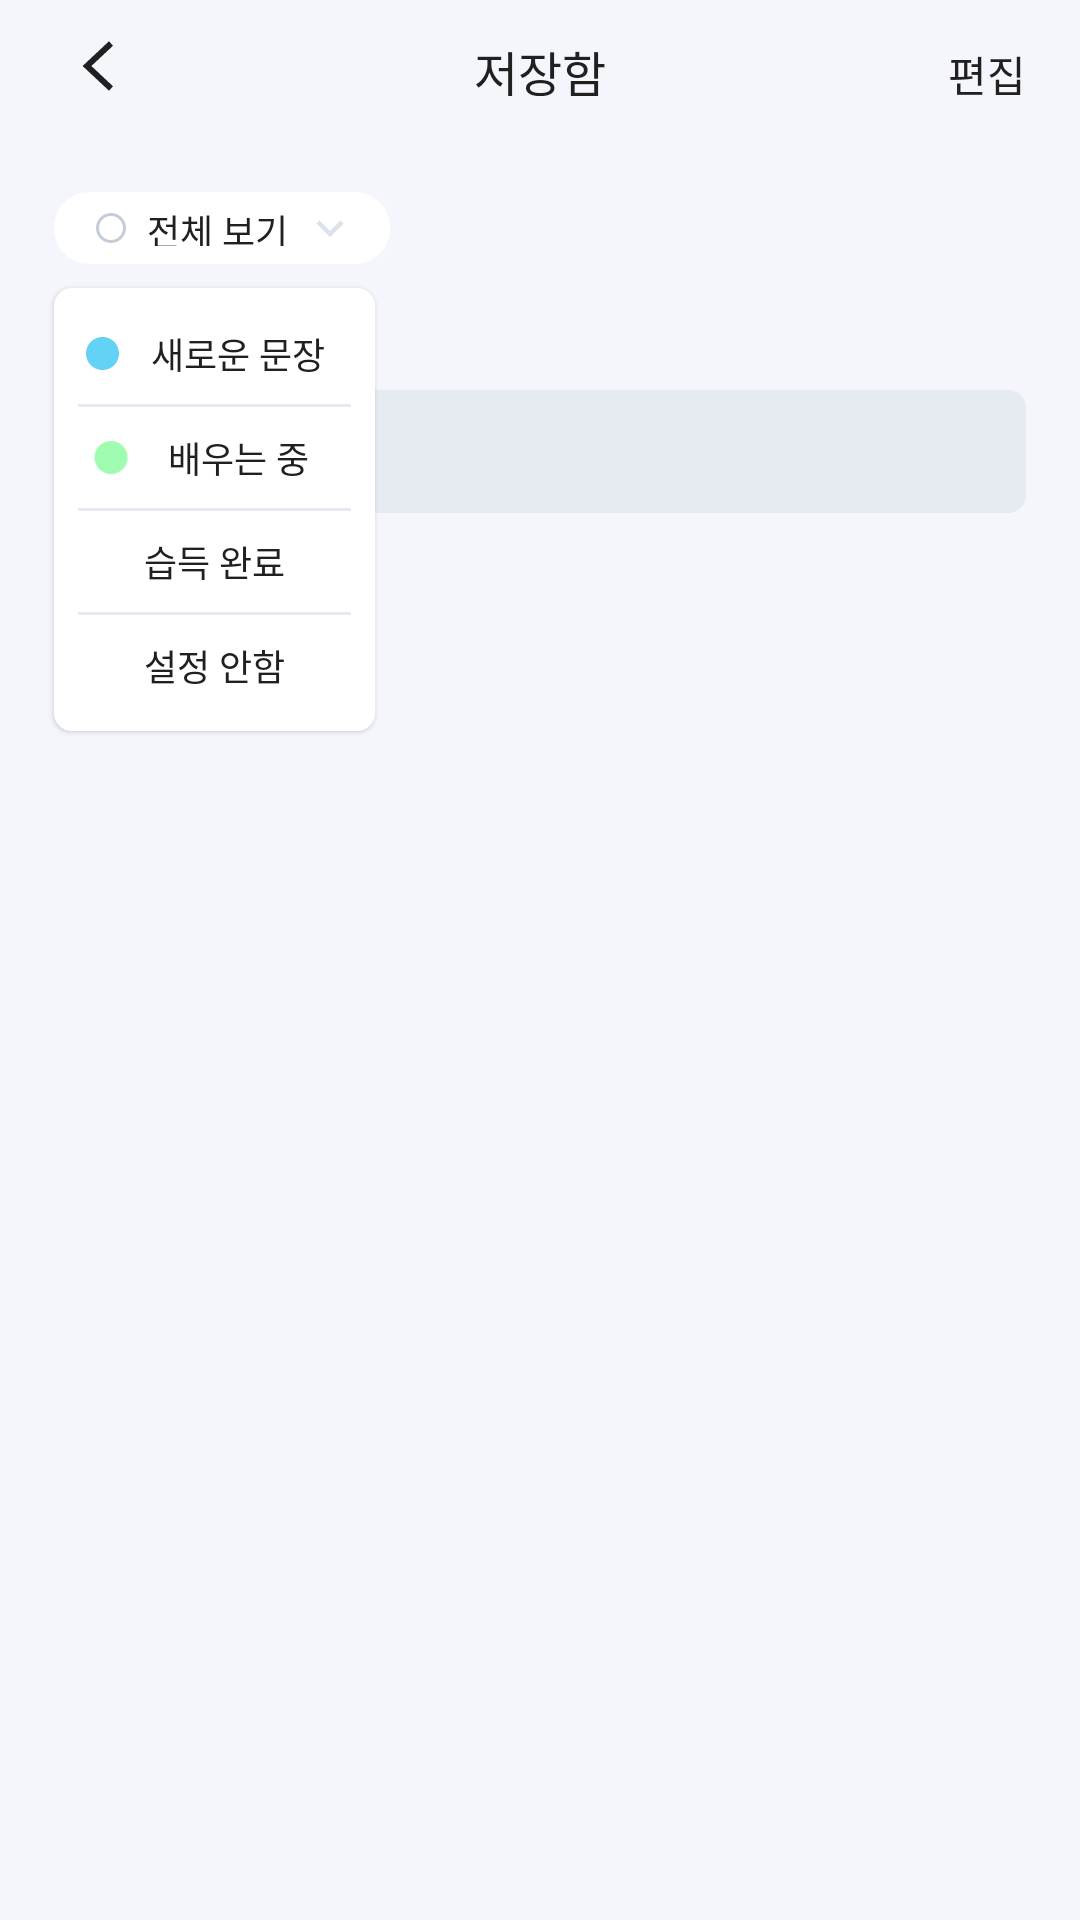

This screen was rendered from an Android layout file. Write that file and the resources it references.
<!-- AndroidManifest.xml: application theme Theme.Coing -->
<!-- res/layout/fragment_note_book.xml -->
<?xml version="1.0" encoding="utf-8"?>
<FrameLayout xmlns:android="http://schemas.android.com/apk/res/android"
    xmlns:app="http://schemas.android.com/apk/res-auto"
    xmlns:tools="http://schemas.android.com/tools"
    android:layout_width="match_parent"
    android:layout_height="match_parent"
    android:background="@color/base_10"
    tools:layout="@layout/fragment_note_book"
    tools:context=".fragment.NoteBookFragment">

    <LinearLayout
        android:layout_width="match_parent"
        android:layout_height="20dp"
        android:layout_marginTop="12dp"
        android:orientation="horizontal">

        <ImageButton
            android:id="@+id/btnPre"
            android:layout_width="wrap_content"
            android:layout_height="wrap_content"
            android:layout_marginLeft="21dp"
            android:paddingRight="6dp"
            android:paddingLeft="6dp"
            android:paddingBottom="2.5dp"
            android:paddingTop="2.5dp"
            android:background="@color/claen"
            android:src="@drawable/ic_prev" />

        <TextView
            android:id="@+id/textView6"
            android:layout_width="match_parent"
            android:layout_height="wrap_content"
            android:layout_weight="1"
            android:gravity="center"
            android:fontFamily="@font/pretendard_semibold"
            android:textSize="16dp"
            android:textColor="@color/base_100"
            android:text="저장함"/>

        <TextView
            android:id="@+id/textView7"
            android:layout_width="wrap_content"
            android:layout_height="wrap_content"
            android:layout_marginRight="18dp"
            android:text="편집"
            android:textSize="14dp"
            android:fontFamily="@font/pretendard_regular"
            android:textColor="@color/base_100"/>

    </LinearLayout>

    <LinearLayout
        android:layout_width="match_parent"
        android:layout_height="wrap_content"
        android:layout_marginTop="108dp"
        android:layout_weight="1"
        android:layout_marginLeft="30dp"
        android:orientation="horizontal">

        <TextView
            android:id="@+id/textView10"
            android:layout_width="wrap_content"
            android:layout_height="wrap_content"
            android:text="저장한 문장"
            android:textSize="12dp"
            android:fontFamily="@font/pretendard_semibold"
            android:textColor="@color/base_70"/>

        <TextView
            android:id="@+id/textView11"
            android:layout_width="wrap_content"
            android:layout_height="wrap_content"
            android:layout_marginLeft="4dp"
            android:text="0개"
            android:textSize="12dp"
            android:fontFamily="@font/pretendard_semibold"
            android:textColor="@color/base_60"/>
    </LinearLayout>

    <LinearLayout
        android:layout_width="match_parent"
        android:layout_height="41dp"
        android:layout_marginStart="18dp"
        android:layout_marginEnd="18dp"
        android:layout_marginTop="130dp"
        android:background="@drawable/layout_background_base_30"
        android:orientation="horizontal">

        <ImageView
            android:id="@+id/imageView2"
            android:layout_width="wrap_content"
            android:layout_height="wrap_content"
            android:layout_marginLeft="12dp"
            android:layout_marginTop="13dp"
            android:src="@drawable/ic_search" />

        <EditText
            android:id="@+id/editText"
            android:layout_width="match_parent"
            android:layout_height="wrap_content"
            android:layout_marginLeft="6dp"
            android:layout_marginTop="12dp"
            android:ems="10"
            android:hint="검색"
            android:inputType="text"
            android:textSize="14dp"
            android:background="@null"/>
    </LinearLayout>

    <LinearLayout
        android:layout_width="match_parent"
        android:layout_height="match_parent"
        android:orientation="vertical">

        <LinearLayout
            android:id="@+id/ly_status"
            android:layout_width="wrap_content"
            android:layout_height="24dp"
            android:layout_marginLeft="18dp"
            android:layout_marginTop="64dp"
            android:background="@drawable/layout_background_base_0_11"
            android:orientation="horizontal">

            <ImageView
                android:id="@+id/img_status"
                android:layout_width="wrap_content"
                android:layout_height="wrap_content"
                android:layout_marginLeft="11dp"
                android:layout_marginTop="4dp"
                android:layout_weight="1"
                android:src="@drawable/ic_whole" />

            <TextView
                android:id="@+id/txt_status"
                android:layout_width="wrap_content"
                android:layout_height="14dp"
                android:layout_marginLeft="4dp"
                android:layout_marginTop="4dp"
                android:layout_weight="1"
                android:fontFamily="@font/pretendard_regular"
                android:text="전체 보기"
                android:textColor="@color/base_100"
                android:textSize="12dp" />

            <ImageView
                android:id="@+id/imageView3"
                android:layout_width="wrap_content"
                android:layout_height="wrap_content"
                android:layout_marginLeft="6dp"
                android:layout_marginTop="4dp"
                android:layout_marginRight="12dp"
                android:layout_weight="1"
                android:src="@drawable/ic_expand_down" />
        </LinearLayout>

        <LinearLayout
            android:id="@+id/ly_status_list"
            android:layout_width="107dp"
            android:layout_height="wrap_content"
            android:layout_marginLeft="18dp"
            android:layout_marginTop="8dp"
            android:background="@drawable/layout_background_base_0_6"
            android:elevation="1dp"
            android:orientation="vertical"
            android:paddingTop="13dp"
            android:paddingBottom="13dp">

            <LinearLayout
                android:id="@+id/ly_status_new"
                android:layout_width="match_parent"
                android:layout_height="match_parent"
                android:orientation="horizontal">

                <ImageView
                    android:id="@+id/imageView4"
                    android:layout_width="wrap_content"
                    android:layout_height="match_parent"
                    android:layout_weight="1"
                    android:src="@drawable/ic_new" />

                <TextView
                    android:id="@+id/textView12"
                    android:layout_width="wrap_content"
                    android:layout_height="wrap_content"
                    android:layout_weight="1"
                    android:fontFamily="@font/pretendard_regular"
                    android:text="@string/status_new"
                    android:textColor="@color/base_100"
                    android:textSize="12dp" />
            </LinearLayout>

            <View
                android:id="@+id/view3"
                android:layout_width="match_parent"
                android:layout_height="1dp"
                android:layout_marginLeft="8dp"
                android:layout_marginTop="8dp"
                android:layout_marginRight="8dp"
                android:layout_marginBottom="8dp"
                android:background="@color/base_30" />

            <LinearLayout
                android:id="@+id/ly_status_learning"
                android:layout_width="match_parent"
                android:layout_height="match_parent"
                android:orientation="horizontal">

                <ImageView
                    android:id="@+id/imageView5"
                    android:layout_width="wrap_content"
                    android:layout_height="match_parent"
                    android:layout_weight="1"
                    android:src="@drawable/ic_learning" />

                <TextView
                    android:id="@+id/textView13"
                    android:layout_width="wrap_content"
                    android:layout_height="wrap_content"
                    android:layout_weight="1"
                    android:fontFamily="@font/pretendard_regular"
                    android:text="@string/status_learning"
                    android:textColor="@color/base_100"
                    android:textSize="12dp" />
            </LinearLayout>

            <View
                android:id="@+id/view2"
                android:layout_width="match_parent"
                android:layout_height="1dp"
                android:layout_marginLeft="8dp"
                android:layout_marginTop="8dp"
                android:layout_marginRight="8dp"
                android:layout_marginBottom="8dp"
                android:background="@color/base_30" />

            <LinearLayout
                android:id="@+id/ly_status_done"
                android:layout_width="match_parent"
                android:layout_height="match_parent"
                android:orientation="horizontal">

                <ImageView
                    android:id="@+id/imageView6"
                    android:layout_width="wrap_content"
                    android:layout_height="wrap_content"
                    android:layout_weight="1"
                    android:src="@drawable/ic_done" />

                <TextView
                    android:id="@+id/textView14"
                    android:layout_width="wrap_content"
                    android:layout_height="wrap_content"
                    android:layout_weight="1"
                    android:fontFamily="@font/pretendard_regular"
                    android:text="@string/status_done"
                    android:textColor="@color/base_100"
                    android:textSize="12dp" />
            </LinearLayout>

            <View
                android:id="@+id/view"
                android:layout_width="match_parent"
                android:layout_height="1dp"
                android:layout_marginLeft="8dp"
                android:layout_marginTop="8dp"
                android:layout_marginRight="8dp"
                android:layout_marginBottom="8dp"
                android:background="@color/base_30" />

            <LinearLayout
                android:id="@+id/ly_status_nothing"
                android:layout_width="match_parent"
                android:layout_height="match_parent"
                android:orientation="horizontal">

                <ImageView
                    android:id="@+id/imageView7"
                    android:layout_width="wrap_content"
                    android:layout_height="match_parent"
                    android:layout_weight="1"
                    android:src="@color/claen" />

                <TextView
                    android:id="@+id/textView5"
                    android:layout_width="wrap_content"
                    android:layout_height="wrap_content"
                    android:layout_weight="1"
                    android:fontFamily="@font/pretendard_regular"
                    android:text="@string/status_nothing"
                    android:textColor="@color/base_100"
                    android:textSize="12dp" />
            </LinearLayout>
        </LinearLayout>
    </LinearLayout>
</FrameLayout>
<!-- resources referenced by this layout -->
<resources>
  <color name="base_10">#F4F6FB</color>
  <color name="base_100">#202020</color>
  <color name="base_30">#E6EBF1</color>
  <color name="base_60">#9DA7B6</color>
  <color name="base_70">#697384</color>
  <color name="claen">#00FF0000</color>
  <!-- drawable ic_expand_down (drawable) -->
  <vector xmlns:android="http://schemas.android.com/apk/res/android"
      android:width="16dp"
      android:height="16dp"
      android:viewportWidth="16"
      android:viewportHeight="16">
    <path
        android:pathData="M8,10L8.5303,10.5303L8,11.0607L7.4697,10.5303L8,10ZM12.5303,6.5303L8.5303,10.5303L7.4697,9.4697L11.4697,5.4697L12.5303,6.5303ZM7.4697,10.5303L3.4697,6.5303L4.5303,5.4697L8.5303,9.4697L7.4697,10.5303Z"
        android:fillColor="#DAE2EC"/>
  </vector>
  <!-- drawable ic_learning (drawable) -->
  <vector xmlns:android="http://schemas.android.com/apk/res/android"
      android:width="16dp"
      android:height="16dp"
      android:viewportWidth="16"
      android:viewportHeight="16">
    <path
        android:pathData="M8,8m-5,0a5,5 0,1 1,10 0a5,5 0,1 1,-10 0"
        android:fillColor="#9FFBAF"/>
  </vector>
  <!-- drawable ic_new (drawable) -->
  <vector xmlns:android="http://schemas.android.com/apk/res/android"
      android:width="16dp"
      android:height="16dp"
      android:viewportWidth="16"
      android:viewportHeight="16">
    <path
        android:pathData="M8,8m-5,0a5,5 0,1 1,10 0a5,5 0,1 1,-10 0"
        android:fillColor="#63D2F5"/>
  </vector>
  <!-- drawable ic_prev (drawable) -->
  <vector xmlns:android="http://schemas.android.com/apk/res/android"
      android:width="11dp"
      android:height="18dp"
      android:viewportWidth="11"
      android:viewportHeight="18">
    <path
        android:pathData="M2,9L1.3161,8.2705L0.5379,9L1.3161,9.7295L2,9ZM9.3161,0.7705L1.3161,8.2705L2.6839,9.7295L10.6839,2.2295L9.3161,0.7705ZM1.3161,9.7295L9.3161,17.2295L10.6839,15.7705L2.6839,8.2705L1.3161,9.7295Z"
        android:fillColor="#202020"/>
  </vector>
  <!-- drawable ic_whole (drawable) -->
  <vector xmlns:android="http://schemas.android.com/apk/res/android"
      android:width="16dp"
      android:height="16dp"
      android:viewportWidth="16"
      android:viewportHeight="16">
    <path
        android:strokeWidth="1"
        android:pathData="M8,8m-4.5,0a4.5,4.5 0,1 1,9 0a4.5,4.5 0,1 1,-9 0"
        android:fillColor="#00000000"
        android:strokeColor="#C4CDD9"/>
  </vector>
  <!-- drawable layout_background_base_0_11 (drawable-v24) -->
  <?xml version="1.0" encoding="UTF-8"?>
  <shape xmlns:android="http://schemas.android.com/apk/res/android">
      <solid android:color="@color/base_0"/>
      <corners android:radius="11.5dp"/>
  </shape>
  <!-- drawable layout_background_base_0_6 (drawable-v24) -->
  <?xml version="1.0" encoding="UTF-8"?>
  <shape xmlns:android="http://schemas.android.com/apk/res/android">
      <solid android:color="@color/base_0"/>
      <corners android:radius="6dp"/>
  </shape>
  <!-- drawable layout_background_base_30 (drawable-v24) -->
  <?xml version="1.0" encoding="UTF-8"?>
  <shape xmlns:android="http://schemas.android.com/apk/res/android">
      <solid android:color="@color/base_30"/>
      <corners android:radius="6dp"/>
  </shape>
  <string name="status_done">습득 완료</string>
  <string name="status_learning">배우는 중</string>
  <string name="status_new">새로운 문장</string>
  <string name="status_nothing">설정 안함</string>
  <color name="base_0">#FFFFFF</color>
  <color name="purple_500">#FF6200EE</color>
  <color name="purple_700">#FF3700B3</color>
  <color name="white">#FFFFFFFF</color>
  <color name="teal_200">#FF03DAC5</color>
  <color name="teal_700">#FF018786</color>
  <color name="black">#FF000000</color>
</resources>
